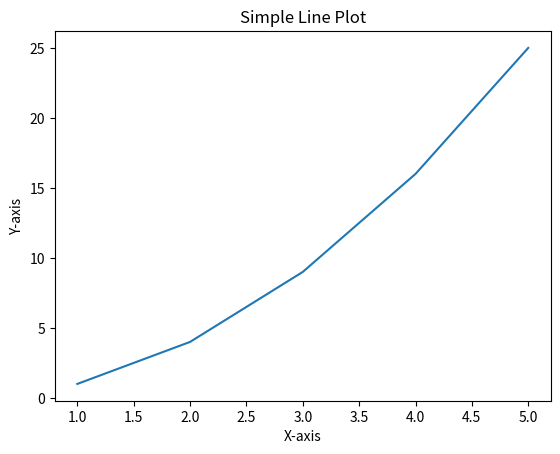

The matplotlib source for this figure:
import matplotlib.pyplot as plt

x = [1, 2, 3, 4, 5]
y = [1, 4, 9, 16, 25]

plt.plot(x, y)

plt.xlabel('X-axis')
plt.ylabel('Y-axis')
plt.title('Simple Line Plot')

plt.show()